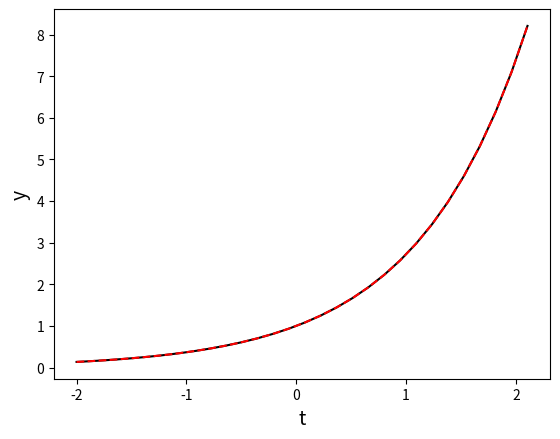

The script that saved this image:
#!/usr/bin/env python3
import math
import numpy as np
import matplotlib.pyplot as plt



def compute_dt(dt_prev, y, y_prev, k1, eps, p, l, low = 0.2, high = 1.5):

    eps = eps**(1/p)
    high = high**(1/p)

    y_star = y + dt_prev*k1

    C = 2 * (y_star - 2*y + y_prev) / dt_prev**2

    C_norm = np.linalg.norm(C,  ord = l)
    y_norm = np.linalg.norm(y,  ord = l)
    f_norm = np.linalg.norm(k1, ord = l)

    if C_norm == 0:
        dt = dt_prev
    else:
        if (C_norm * y_norm) > (2 * eps * f_norm**2):
            dt = (2 * eps * y_norm / C_norm)**0.5
        else:
            dt = 2 * eps * f_norm / C_norm

        dt = min(high*dt_prev, max(low*dt_prev, dt))

    return dt


def f(t, y):
    return y


def RK4_evolve(y0, t0, tf, dt0, f, adaptive = True, eps = 1.e-8, l = None):

    y_array  = np.empty(shape=[0])
    t_array  = np.empty(shape=[0])
    p = 4

    y = y0
    t = t0
    dt = dt0

    for n in range(0, 10000):
        y_array = np.append(y_array, y)
        t_array = np.append(t_array, t)

        k1 = f(t, y)

        if (n > 0 and adaptive):
            dt = compute_dt(dt, y, y_prev, k1, eps, p, l)

        k2 = f(t + dt/2, y + dt*k1/2)
        k3 = f(t + dt/2, y + dt*k2/2)
        k4 = f(t + dt,   y + dt*k3)

        y_prev = y

        y += dt * (k1/6 + k2/3 + k3/3 + k4/6)

        if t >= tf:
            break

        t += dt

    return y_array, t_array


t0 = -2
tf = 2
dt0 = 0.01
y0 = math.exp(t0)

y, t = RK4_evolve(y0, t0, tf, dt0, f)

y_exact = [0] * len(t)

for i in range(0, len(t)):
    y_exact[i] = math.exp(t[i])

plt.plot(t, y_exact, 'black', label = 'RK4M', linewidth = 1.5)
plt.plot(t, y, 'r--', label = 'RK4M', linewidth = 1.5)
plt.ylabel('y', fontsize=14)
plt.xlabel('t', fontsize=14)
plt.show()

